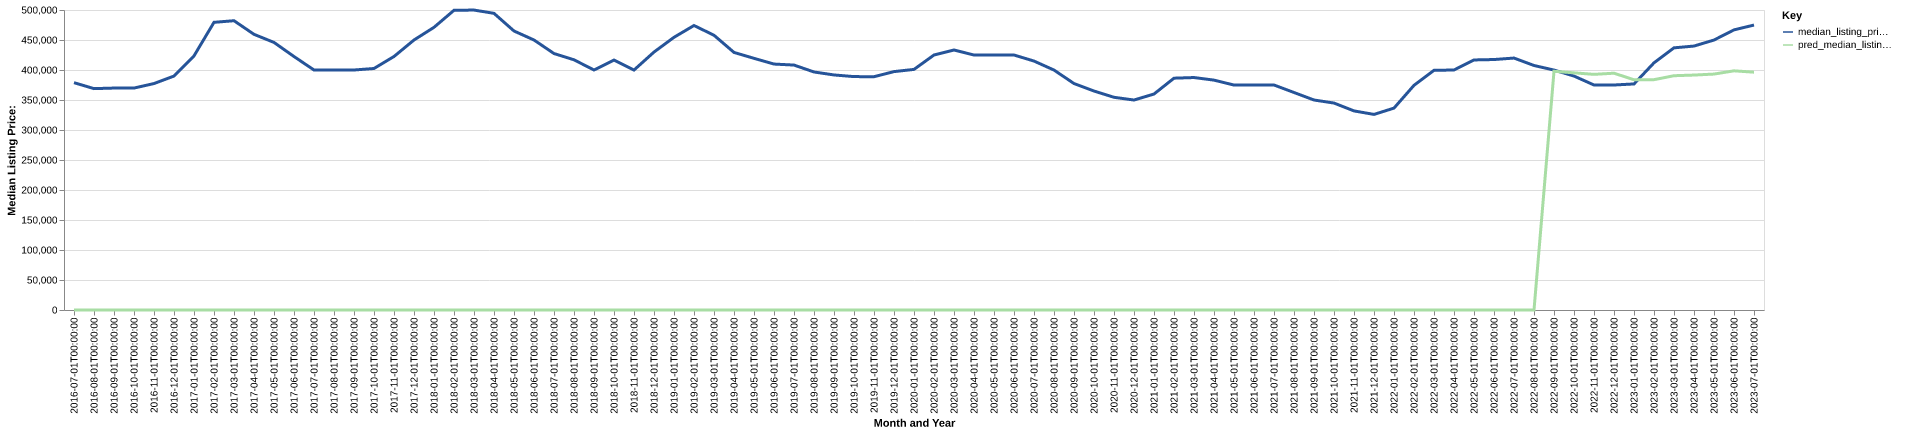

The table this chart was drawn from, first rows:
date, time_idx, median_listing_price, thirty_year_interest_rate_five, month, county_name, active_listing_count, median_days_on_market, pred_median_listing_price, month_year
2016-07-01, 0, 378900, 3.72, 7, hennepin, mn, 3923, 43.0, 0, Jul-2016
2016-08-01, 1, 368950, 3.73, 8, hennepin, mn, 4019, 44.0, 0, Aug-2016
2016-09-01, 2, 369900, 3.66, 9, hennepin, mn, 3964, 46.0, 0, Sep-2016
2016-10-01, 3, 369900, 3.64, 10, hennepin, mn, 3897, 48.0, 0, Oct-2016
2016-11-01, 4, 377419, 3.66, 11, hennepin, mn, 3401, 54.0, 0, Nov-2016
2016-12-01, 5, 389900, 3.48, 12, hennepin, mn, 2650, 71.0, 0, Dec-2016
2017-01-01, 6, 423520, 3.45, 1, hennepin, mn, 2268, 72.0, 0, Jan-2017
2017-02-01, 7, 479450, 3.5, 2, hennepin, mn, 2241, 46.0, 0, Feb-2017
2017-03-01, 8, 482150, 3.52, 3, hennepin, mn, 2418, 38.0, 0, Mar-2017
2017-04-01, 9, 459450, 4.03, 4, hennepin, mn, 2586, 38.0, 0, Apr-2017
2017-05-01, 10, 445950, 4.32, 5, hennepin, mn, 2926, 36.0, 0, May-2017
2017-06-01, 11, 422450, 4.2, 6, hennepin, mn, 3226, 38.0, 0, Jun-2017
2017-07-01, 12, 400000, 4.19, 7, hennepin, mn, 3406, 40.0, 0, Jul-2017
2017-08-01, 13, 399950, 4.3, 8, hennepin, mn, 3484, 41.0, 0, Aug-2017
2017-09-01, 14, 400000, 4.1, 9, hennepin, mn, 3500, 43.0, 0, Sep-2017
2017-10-01, 15, 402500, 4.05, 10, hennepin, mn, 3353, 43.0, 0, Oct-2017
2017-11-01, 16, 422495, 3.94, 11, hennepin, mn, 2782, 51.0, 0, Nov-2017
2017-12-01, 17, 450000, 4.03, 12, hennepin, mn, 2144, 64.0, 0, Dec-2017
2018-01-01, 18, 471113, 3.93, 1, hennepin, mn, 1735, 67.0, 0, Jan-2018
2018-02-01, 19, 499500, 3.83, 2, hennepin, mn, 1812, 41.0, 0, Feb-2018
2018-03-01, 20, 499900, 3.94, 3, hennepin, mn, 2046, 36.0, 0, Mar-2018
2018-04-01, 21, 494413, 3.95, 4, hennepin, mn, 2201, 39.0, 0, Apr-2018
2018-05-01, 22, 465000, 3.99, 5, hennepin, mn, 2442, 36.0, 0, May-2018
2018-06-01, 23, 450000, 4.15, 6, hennepin, mn, 2860, 35.0, 0, Jun-2018
2018-07-01, 24, 427450, 4.4, 7, hennepin, mn, 3067, 36.0, 0, Jul-2018
2018-08-01, 25, 417000, 4.46, 8, hennepin, mn, 3305, 37.0, 0, Aug-2018
2018-09-01, 26, 399990, 4.58, 9, hennepin, mn, 3521, 38.0, 0, Sep-2018
2018-10-01, 27, 416493, 4.66, 10, hennepin, mn, 3533, 38.0, 0, Oct-2018
2018-11-01, 28, 399900, 4.62, 11, hennepin, mn, 3195, 48.0, 0, Nov-2018
2018-12-01, 29, 429900, 4.54, 12, hennepin, mn, 2553, 61.0, 0, Dec-2018
2019-01-01, 30, 454497, 4.6, 1, hennepin, mn, 2095, 66.0, 0, Jan-2019
2019-02-01, 31, 474150, 4.72, 2, hennepin, mn, 2050, 49.0, 0, Feb-2019
2019-03-01, 32, 457905, 4.9, 3, hennepin, mn, 2358, 39.0, 0, Mar-2019
2019-04-01, 33, 429288, 4.94, 4, hennepin, mn, 2877, 33.0, 0, Apr-2019
2019-05-01, 34, 419450, 4.75, 5, hennepin, mn, 3265, 31.0, 0, May-2019
2019-06-01, 35, 409900, 4.51, 6, hennepin, mn, 3602, 33.0, 0, Jun-2019
2019-07-01, 36, 408225, 4.41, 7, hennepin, mn, 3689, 37.0, 0, Jul-2019
2019-08-01, 37, 396700, 4.41, 8, hennepin, mn, 3794, 38.0, 0, Aug-2019
2019-09-01, 38, 391750, 4.2, 9, hennepin, mn, 3932, 38.0, 0, Sep-2019
2019-10-01, 39, 389000, 4.14, 10, hennepin, mn, 3995, 41.0, 0, Oct-2019
2019-11-01, 40, 388825, 3.84, 11, hennepin, mn, 3481, 51.0, 0, Nov-2019
2019-12-01, 41, 397325, 3.81, 12, hennepin, mn, 2633, 70.0, 0, Dec-2019
2020-01-01, 42, 400990, 3.75, 1, hennepin, mn, 2257, 63.0, 0, Jan-2020
2020-02-01, 43, 425000, 3.73, 2, hennepin, mn, 2257, 40.0, 0, Feb-2020
2020-03-01, 44, 433347, 3.78, 3, hennepin, mn, 2528, 30.0, 0, Mar-2020
2020-04-01, 45, 424950, 3.75, 4, hennepin, mn, 2577, 37.0, 0, Apr-2020
2020-05-01, 46, 425000, 3.74, 5, hennepin, mn, 2870, 43.0, 0, May-2020
2020-06-01, 47, 424975, 3.72, 6, hennepin, mn, 3121, 37.0, 0, Jun-2020
2020-07-01, 48, 414900, 3.49, 7, hennepin, mn, 3080, 37.0, 0, Jul-2020
2020-08-01, 49, 399900, 3.65, 8, hennepin, mn, 3116, 33.0, 0, Aug-2020
2020-09-01, 50, 377450, 3.33, 9, hennepin, mn, 3247, 33.0, 0, Sep-2020
2020-10-01, 51, 364950, 3.28, 10, hennepin, mn, 3230, 37.0, 0, Oct-2020
2020-11-01, 52, 354500, 3.21, 11, hennepin, mn, 2819, 45.0, 0, Nov-2020
2020-12-01, 53, 349950, 3.07, 12, hennepin, mn, 2172, 54.0, 0, Dec-2020
2021-01-01, 54, 359950, 2.99, 1, hennepin, mn, 1664, 56.0, 0, Jan-2021
2021-02-01, 55, 386368, 2.93, 2, hennepin, mn, 1558, 37.0, 0, Feb-2021
2021-03-01, 56, 387445, 2.88, 3, hennepin, mn, 1623, 32.0, 0, Mar-2021
2021-04-01, 57, 383129, 2.84, 4, hennepin, mn, 1788, 27.0, 0, Apr-2021
2021-05-01, 58, 374900, 2.71, 5, hennepin, mn, 1881, 29.0, 0, May-2021
2021-06-01, 59, 375000, 2.79, 6, hennepin, mn, 2285, 26.0, 0, Jun-2021
... 25 more rows
